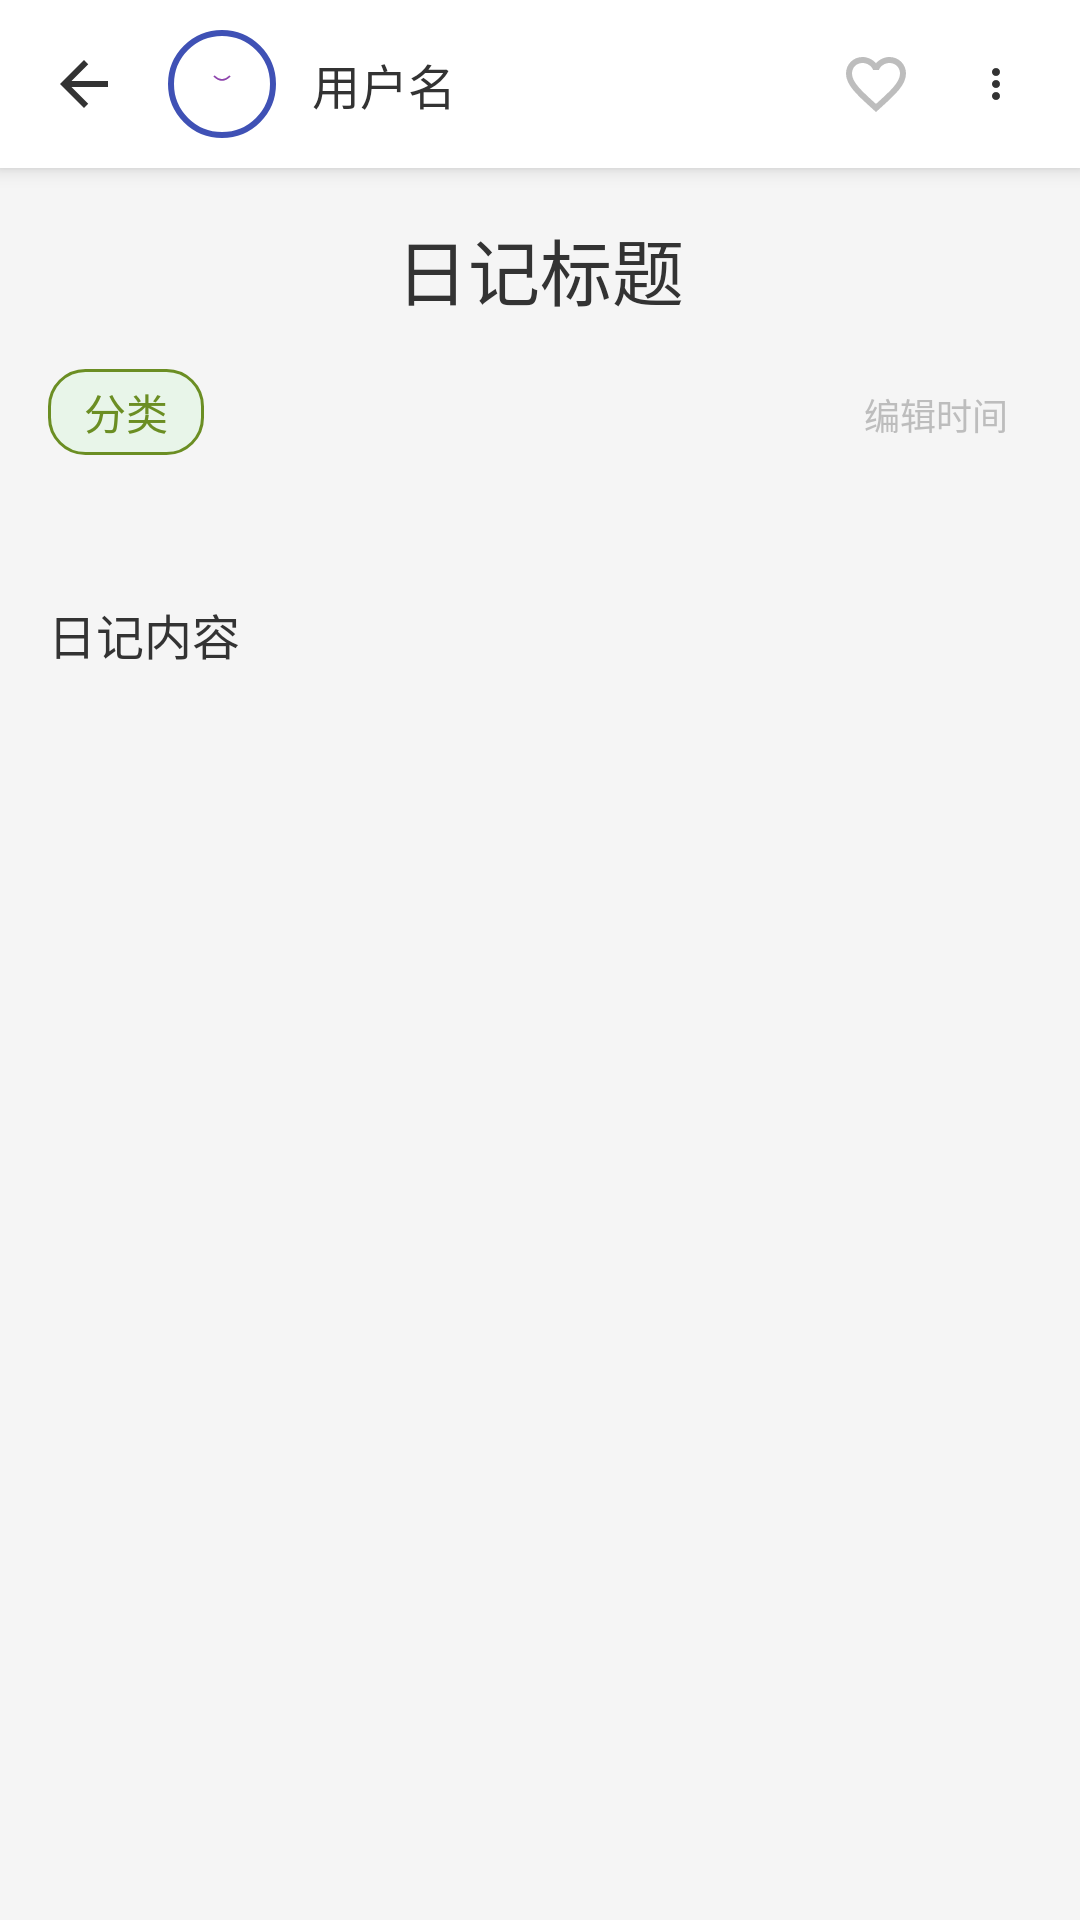

Here is an Android app screen rendered from its layout file. Give the layout XML and the strings, colors and styles it references.
<!-- AndroidManifest.xml: activity theme Theme.TrailDiary -->
<!-- res/layout/activity_diary_detail.xml -->
<?xml version="1.0" encoding="utf-8"?>
<RelativeLayout xmlns:android="http://schemas.android.com/apk/res/android"
    xmlns:app="http://schemas.android.com/apk/res-auto"
    xmlns:tools="http://schemas.android.com/tools"
    android:id="@+id/main"
    android:layout_width="match_parent"
    android:layout_height="match_parent"
    android:background="@color/background_color"
    tools:context=".activity.DiaryDetailActivity">

    
    <LinearLayout
        android:id="@+id/top_bar"
        android:layout_width="match_parent"
        android:layout_height="56dp"
        android:background="@color/white"
        android:orientation="horizontal"
        android:paddingHorizontal="16dp"
        android:gravity="center_vertical"
        android:elevation="4dp">

        
        <ImageView
            android:id="@+id/iv_back"
            android:layout_width="24dp"
            android:layout_height="24dp"
            android:src="@drawable/ic_back_arrow"
            app:tint="@color/primary_text"/>

        
        <LinearLayout
            android:layout_width="0dp"
            android:layout_height="wrap_content"
            android:layout_weight="1"
            android:orientation="horizontal"
            android:gravity="center_vertical"
            android:paddingHorizontal="16dp">

            
            <ImageView
                android:id="@+id/iv_avatar"
                android:layout_width="36dp"
                android:layout_height="36dp"
                android:src="@drawable/ic_default_avatar"
                android:scaleType="centerCrop"
                android:background="@drawable/bg_circle"
                android:padding="2dp"/>

            <TextView
                android:id="@+id/tv_username"
                android:layout_width="wrap_content"
                android:layout_height="wrap_content"
                android:text="用户名"
                android:textSize="16sp"
                android:textColor="@color/primary_text"
                android:layout_marginLeft="12dp"/>

        </LinearLayout>

        
        <ImageView
            android:id="@+id/iv_favorite"
            android:layout_width="24dp"
            android:layout_height="24dp"
            android:src="@drawable/ic_favorite_border"
            app:tint="@color/text_hint"
            android:layout_marginEnd="16dp"
            android:background="?attr/selectableItemBackground"
            android:contentDescription="收藏"/>

        
        <ImageView
            android:id="@+id/iv_more"
            android:layout_width="24dp"
            android:layout_height="24dp"
            android:src="@drawable/ic_menu"
            app:tint="@color/primary_text"
            android:padding="4dp"
            android:background="?attr/selectableItemBackground"/>

    </LinearLayout>

    
    <ScrollView
        android:layout_width="match_parent"
        android:layout_height="match_parent"
        android:layout_below="@id/top_bar"
        android:padding="16dp">

        <LinearLayout
            android:layout_width="match_parent"
            android:layout_height="wrap_content"
            android:orientation="vertical">

            
            <TextView
                android:id="@+id/tv_title"
                android:layout_width="match_parent"
                android:layout_height="wrap_content"
                android:text="日记标题"
                android:textSize="24sp"
                android:textColor="@color/primary_text"
                android:gravity="center"
                android:layout_marginBottom="16dp"/>

            
            <LinearLayout
                android:layout_width="match_parent"
                android:layout_height="wrap_content"
                android:orientation="horizontal"
                android:layout_marginBottom="24dp">

                <TextView
                    android:id="@+id/tv_category"
                    android:layout_width="wrap_content"
                    android:layout_height="wrap_content"
                    android:text="分类"
                    android:textSize="14sp"
                    android:textColor="@color/colorPrimary"
                    android:background="@drawable/bg_tag"
                    android:paddingHorizontal="12dp"
                    android:paddingVertical="4dp"/>

                <TextView
                    android:id="@+id/tv_edit_time"
                    android:layout_width="0dp"
                    android:layout_height="wrap_content"
                    android:layout_weight="1"
                    android:text="编辑时间"
                    android:textSize="12sp"
                    android:textColor="@color/text_hint"
                    android:gravity="end"
                    android:paddingHorizontal="8dp"/>

            </LinearLayout>

            
            <LinearLayout
                android:id="@+id/ll_images"
                android:layout_width="match_parent"
                android:layout_height="wrap_content"
                android:orientation="vertical"
                android:layout_marginBottom="24dp"/>

            
            <TextView
                android:id="@+id/tv_content"
                android:layout_width="match_parent"
                android:layout_height="wrap_content"
                android:text="日记内容"
                android:textSize="16sp"
                android:textColor="@color/primary_text"
                android:lineSpacingExtra="8dp"/>

        </LinearLayout>

    </ScrollView>

</RelativeLayout>
<!-- resources referenced by this layout -->
<resources>
  <color name="background_color">#FFF5F5F5</color>
  <color name="colorPrimary">#FF6B8E23</color>
  <color name="primary_text">#FF333333</color>
  <color name="text_hint">#BDBDBD</color>
  <color name="white">#FFFFFF</color>
  <!-- drawable bg_circle (drawable) -->
  <?xml version="1.0" encoding="utf-8"?>
  
  <shape xmlns:android="http://schemas.android.com/apk/res/android">
      <solid android:color="@color/white"/>
      <corners android:radius="40dp"/>
      <stroke android:width="2dp" android:color="@color/primary"/>
  </shape>
  <!-- drawable bg_tag (drawable) -->
  <?xml version="1.0" encoding="utf-8"?>
  
  <shape xmlns:android="http://schemas.android.com/apk/res/android"
      android:shape="rectangle">
      
      <solid android:color="#E8F5E9" />
      
      <corners android:radius="12dp" />
      
      <stroke android:width="1dp" android:color="@color/colorPrimary" />
  </shape>
  <!-- drawable ic_back_arrow (drawable) -->
  <?xml version="1.0" encoding="utf-8"?>
  
  <vector xmlns:android="http://schemas.android.com/apk/res/android"
      android:width="24dp"
      android:height="24dp"
      android:viewportWidth="24"
      android:viewportHeight="24">
      <path
          android:fillColor="@color/primary_text"
          android:pathData="M20,11H7.83l5.59,-5.59L12,4l-8,8 8,8 1.41,-1.41L7.83,13H20v-2z" />
  </vector>
  <!-- drawable ic_menu (drawable) -->
  <?xml version="1.0" encoding="utf-8"?>
  
  <vector xmlns:android="http://schemas.android.com/apk/res/android"
      android:width="24dp"
      android:height="24dp"
      android:viewportWidth="24"
      android:viewportHeight="24">
      <path
          android:fillColor="@color/primary_text"
          android:pathData="M12,8c1.1,0 2,-0.9 2,-2s-0.9,-2 -2,-2 -2,0.9 -2,2 0.9,2 2,2zM12,10c-1.1,0 -2,0.9 -2,2s0.9,2 2,2 2,-0.9 2,-2 -0.9,-2 -2,-2zM12,16c-1.1,0 -2,0.9 -2,2s0.9,2 2,2 2,-0.9 2,-2 -0.9,-2 -2,-2z" />
  </vector>
  <color name="primary">#3F51B5</color>
  <color name="primary_light">#C5CAE9</color>
  <color name="primary_color">#FF8E44AD</color>
  <color name="primary_dark">#303F9F</color>
  <color name="secondary">#FF9800</color>
  <color name="secondary_dark">#F57C00</color>
  <color name="text_primary">#212121</color>
  <color name="gray_50">#FAFAFA</color>
  <style name="Widget.TrailDiary.Button" parent="Widget.MaterialComponents.Button">
          <item name="android:textColor">@color/white</item>
          <item name="android:textSize">@dimen/text_size_medium</item>
          <item name="android:padding">@dimen/padding_medium</item>
          <item name="cornerRadius">@dimen/corner_radius_medium</item>
          <item name="android:elevation">@dimen/elevation_small</item>
          <item name="android:stateListAnimator">@null</item>
      </style>
  <style name="Widget.TrailDiary.EditText" parent="Widget.MaterialComponents.TextInputEditText.OutlinedBox">
          <item name="android:textSize">@dimen/text_size_medium</item>
          <item name="android:padding">@dimen/padding_medium</item>
          <item name="android:background">@drawable/bg_edittext</item>
          <item name="android:minHeight">@dimen/input_height</item>
      </style>
  <dimen name="text_size_medium">14sp</dimen>
  <dimen name="padding_medium">12dp</dimen>
  <dimen name="corner_radius_medium">8dp</dimen>
  <dimen name="elevation_small">2dp</dimen>
  <dimen name="input_height">56dp</dimen>
  <color name="border_color">#E0E0E0</color>
  <color name="gray_100">#F5F5F5</color>
</resources>
